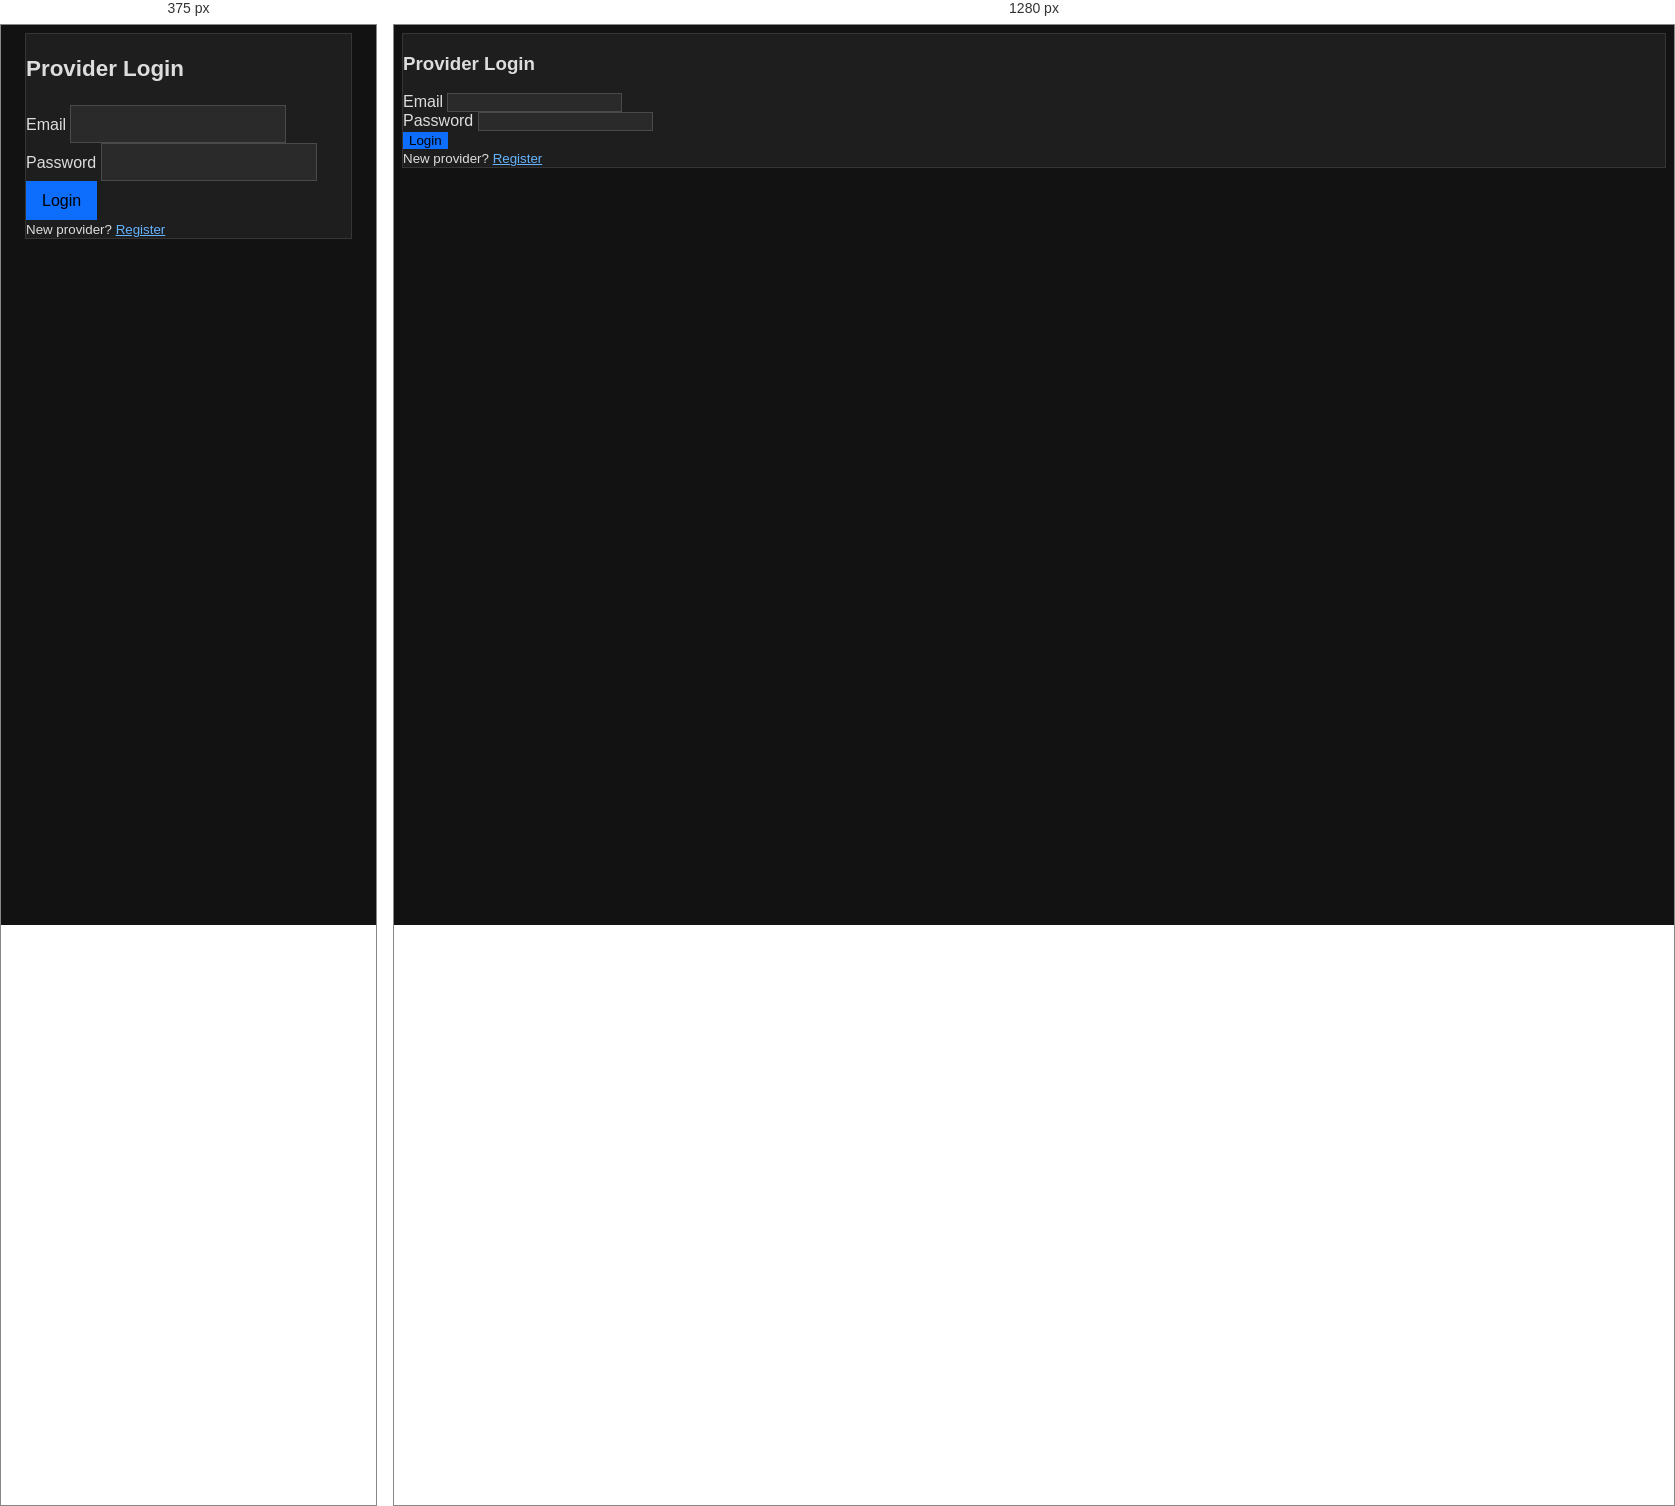
Rendered at 375 px and 1280 px, left to right.

<!-- file: login-provider.html -->
<!DOCTYPE html>
<html lang="en">
<head>
<meta charset="UTF-8">
<title>Login - Service Provider</title>
<meta name="viewport" content="width=device-width, initial-scale=1.0">
<link href="https://cdn.jsdelivr.net/npm/bootstrap@5.3.0/dist/css/bootstrap.min.css" rel="stylesheet">
<link href="https://cdn.jsdelivr.net/npm/bootstrap-dark-5@1.1.3/dist/css/bootstrap-dark.min.css" rel="stylesheet">
<link rel="stylesheet" href="styles.css">
</head>
<body>
<div class="container py-5">
  <div class="row justify-content-center">
    <div class="col-md-6 col-lg-4">
      <div class="card shadow-sm">
        <div class="card-body">
          <h3 class="text-center text-info mb-4">Provider Login</h3>
          <form class="auth-form" data-role="provider">
            <div class="mb-3">
              <label class="form-label">Email</label>
              <input type="email" name="email" class="form-control" required>
            </div>
            <div class="mb-3">
              <label class="form-label">Password</label>
              <input type="password" name="password" class="form-control" required>
            </div>
            <button type="submit" class="btn btn-primary w-100">Login</button>
          </form>
          <div class="text-center mt-3">
            <small>New provider? <a href="register-provider.html" class="text-decoration-none">Register</a></small>
          </div>
        </div>
      </div>
    </div>
  </div>
</div>
<script src="auth.js"></script>
<script src="https://cdn.jsdelivr.net/npm/bootstrap@5.3.0/dist/js/bootstrap.bundle.min.js"></script>
</body>
</html>


/* @media block from styles.css */
@media (max-width: 576px) {
  .container { padding-left: 1rem !important; padding-right: 1rem !important; }
  h1,h2,h3 { font-size: 1.4rem !important; }
  .btn { padding: 0.65rem 1rem !important; font-size: 1rem !important; }
  .form-control, .form-select { font-size: 0.95rem !important; padding: 0.6rem 0.75rem !important; }
}